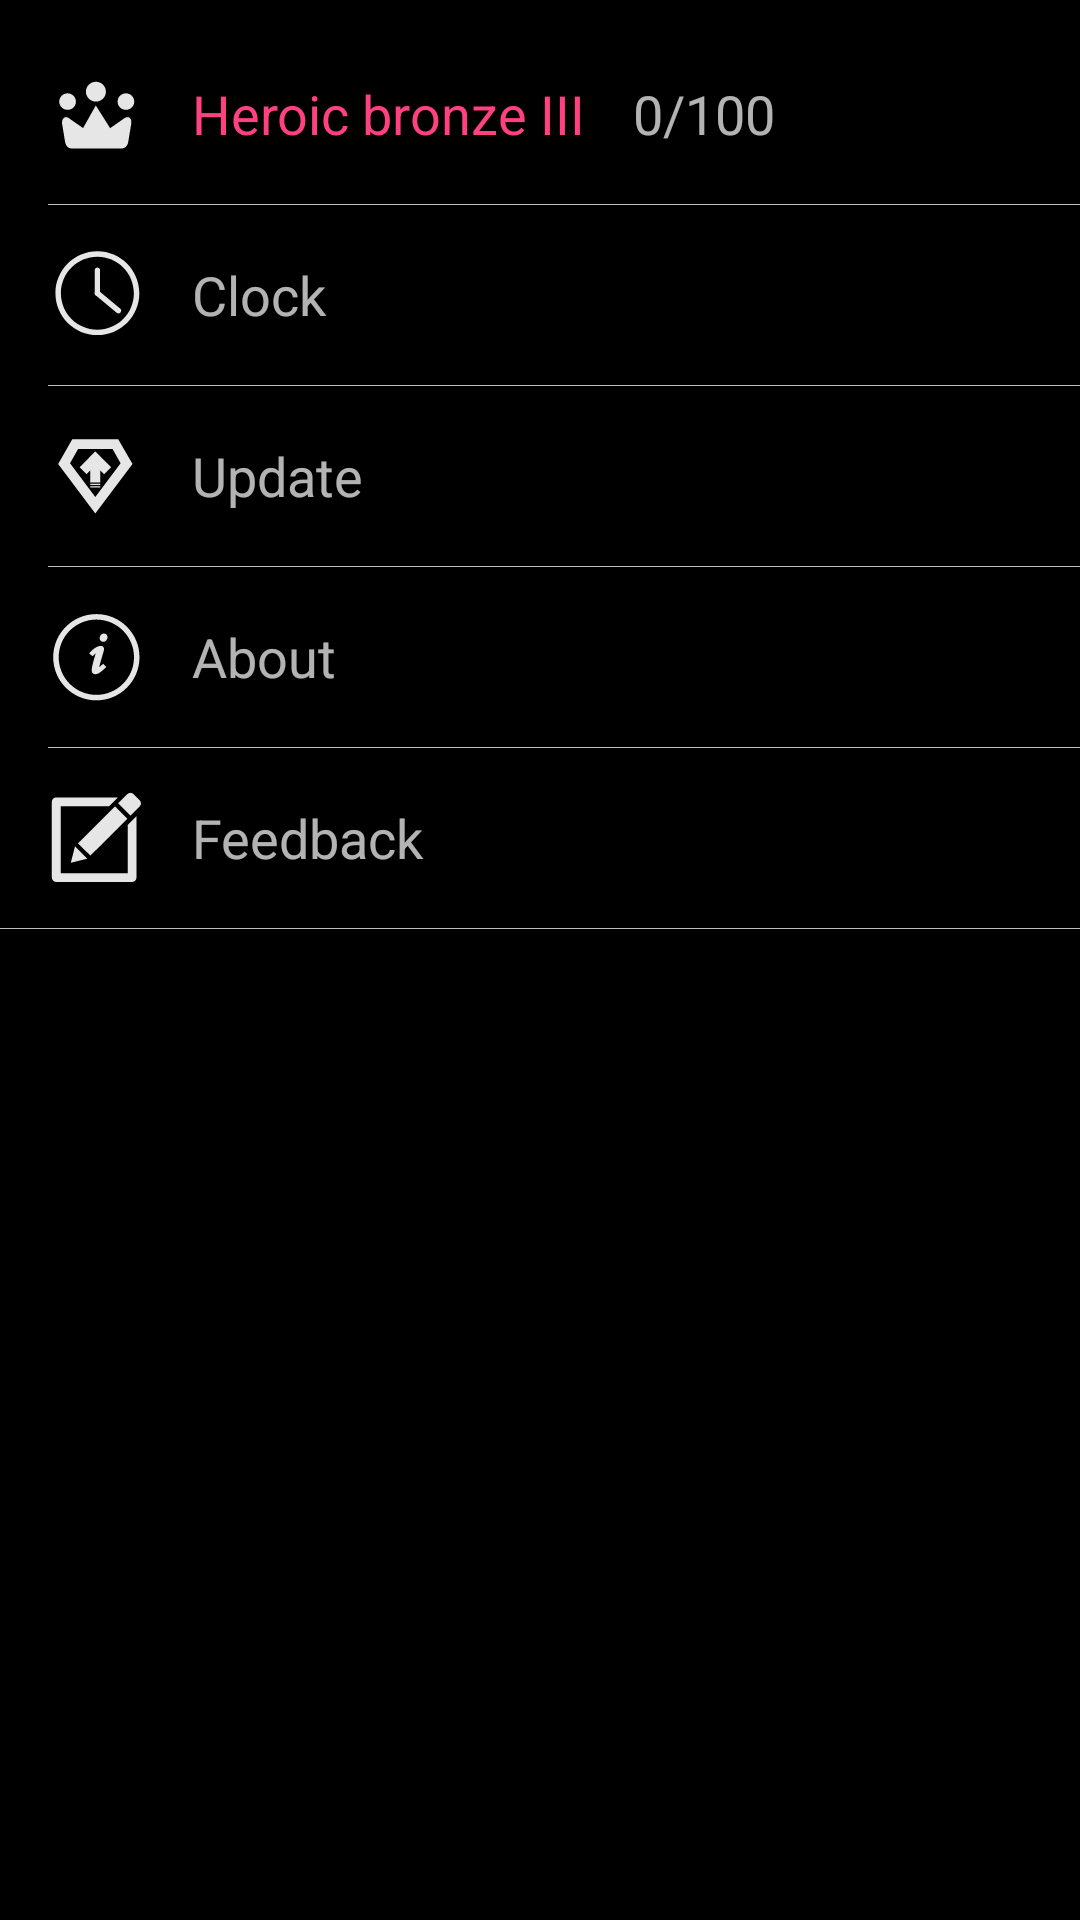

Here is an Android app screen rendered from its layout file. Give the layout XML and the strings, colors and styles it references.
<!-- AndroidManifest.xml: application theme AppTheme -->
<!-- res/layout/content_my.xml -->
<?xml version="1.0" encoding="utf-8"?>
<android.support.v4.widget.NestedScrollView
    xmlns:android="http://schemas.android.com/apk/res/android"
    xmlns:app="http://schemas.android.com/apk/res-auto"
    xmlns:tools="http://schemas.android.com/tools"
    android:layout_width="match_parent"
    android:layout_height="match_parent"
    app:layout_behavior="@string/appbar_scrolling_view_behavior"
    tools:context=".my.MyActivity"
    tools:showIn="@layout/activity_my">

    <android.support.constraint.ConstraintLayout
        android:layout_width="match_parent"
        android:layout_height="match_parent">

        <TextView
            android:id="@+id/tv_about"
            android:layout_width="0dp"
            android:layout_height="60dp"
            android:drawableLeft="@drawable/vector_drawable_about"
            android:drawablePadding="16dp"
            android:gravity="center_vertical"
            android:paddingLeft="16dp"
            android:text="About"
            android:textSize="18sp"
            app:layout_constraintEnd_toEndOf="parent"
            app:layout_constraintHorizontal_bias="0.0"
            app:layout_constraintStart_toStartOf="parent"
            app:layout_constraintTop_toBottomOf="@+id/view8" />

        <View
            android:id="@+id/view7"
            android:layout_width="0dp"
            android:layout_height="0.3dp"
            android:layout_marginStart="16dp"
            android:background="@color/colorGrey"
            app:layout_constraintEnd_toEndOf="parent"
            app:layout_constraintStart_toStartOf="parent"
            app:layout_constraintTop_toBottomOf="@+id/linearLayout" />

        <TextView
            android:id="@+id/tv_update"
            android:layout_width="0dp"
            android:layout_height="60dp"
            android:drawableLeft="@drawable/vector_drawable_update"
            android:drawablePadding="16dp"
            android:gravity="center_vertical"
            android:paddingLeft="16dp"
            android:text="Update"
            android:textSize="18sp"
            app:layout_constraintEnd_toEndOf="parent"
            app:layout_constraintHorizontal_bias="0.0"
            app:layout_constraintStart_toStartOf="parent"
            app:layout_constraintTop_toBottomOf="@+id/view11" />

        <View
            android:id="@+id/view9"
            android:layout_width="0dp"
            android:layout_height="0.3dp"
            android:layout_marginStart="16dp"
            android:background="@color/colorGrey"
            app:layout_constraintEnd_toEndOf="parent"
            app:layout_constraintHorizontal_bias="0.0"
            app:layout_constraintStart_toStartOf="parent"
            app:layout_constraintTop_toBottomOf="@+id/tv_about" />

        <LinearLayout
            android:id="@+id/linearLayout"
            android:layout_width="0dp"
            android:layout_height="60dp"
            android:layout_marginTop="8dp"
            android:gravity="center_vertical"
            android:orientation="horizontal"
            app:layout_constraintEnd_toEndOf="parent"
            app:layout_constraintStart_toStartOf="parent"
            app:layout_constraintTop_toTopOf="parent">

            <ImageView
                android:id="@+id/imageView"
                android:layout_width="wrap_content"
                android:layout_height="wrap_content"
                android:layout_marginStart="16dp"
                app:srcCompat="@drawable/vector_drawable_rank"
                tools:layout_editor_absoluteX="16dp"
                tools:layout_editor_absoluteY="26dp" />

            <TextView
                android:id="@+id/tv_level"
                android:layout_width="wrap_content"
                android:layout_height="wrap_content"
                android:layout_marginLeft="16dp"
                android:text="@string/heroic_bronze"
                android:textColor="@color/colorAccent"
                android:textSize="18sp"
                tools:layout_editor_absoluteX="46dp"
                tools:layout_editor_absoluteY="102dp" />

            <TextView
                android:id="@+id/tv_level_progress"
                android:layout_width="wrap_content"
                android:layout_height="wrap_content"
                android:layout_marginLeft="16dp"
                android:text="0/100"
                android:textSize="18sp"
                tools:layout_editor_absoluteX="168dp"
                tools:layout_editor_absoluteY="125dp" />

        </LinearLayout>

        <View
            android:id="@+id/view8"
            android:layout_width="0dp"
            android:layout_height="0.3dp"
            android:layout_marginStart="16dp"
            android:layout_weight="1"
            android:background="@color/colorGrey"
            app:layout_constraintEnd_toEndOf="parent"
            app:layout_constraintHorizontal_bias="1.0"
            app:layout_constraintStart_toStartOf="parent"
            app:layout_constraintTop_toBottomOf="@+id/tv_update" />

        <TextView
            android:id="@+id/tv_feedback"
            android:layout_width="0dp"
            android:layout_height="60dp"
            android:layout_marginEnd="7dp"
            android:drawableLeft="@drawable/vector_drawable_feedback"
            android:drawablePadding="16dp"
            android:gravity="center_vertical"
            android:paddingLeft="16dp"
            android:text="Feedback"
            android:textSize="18sp"
            app:layout_constraintEnd_toEndOf="parent"
            app:layout_constraintStart_toStartOf="parent"
            app:layout_constraintTop_toBottomOf="@+id/view9" />

        <View
            android:id="@+id/view10"
            android:layout_width="0dp"
            android:layout_height="0.3dp"
            android:layout_weight="1"
            android:background="@color/colorGrey"
            app:layout_constraintEnd_toEndOf="parent"
            app:layout_constraintHorizontal_bias="0.0"
            app:layout_constraintStart_toStartOf="parent"
            app:layout_constraintTop_toBottomOf="@+id/tv_feedback" />

        <TextView
            android:id="@+id/tv_clock"
            android:layout_width="0dp"
            android:layout_height="60dp"
            android:drawableLeft="@drawable/vector_drawable_clock"
            android:drawablePadding="16dp"
            android:gravity="center_vertical"
            android:paddingLeft="16dp"
            android:text="Clock"
            android:textSize="18sp"
            app:layout_constraintEnd_toEndOf="parent"
            app:layout_constraintStart_toStartOf="parent"
            app:layout_constraintTop_toBottomOf="@+id/view7" />

        <View
            android:id="@+id/view11"
            android:layout_width="0dp"
            android:layout_height="0.3dp"
            android:layout_marginStart="16dp"
            android:layout_weight="1"
            android:background="@color/colorGrey"
            app:layout_constraintEnd_toEndOf="parent"
            app:layout_constraintHorizontal_bias="0.0"
            app:layout_constraintStart_toStartOf="parent"
            app:layout_constraintTop_toBottomOf="@+id/tv_clock" />
    </android.support.constraint.ConstraintLayout>

</android.support.v4.widget.NestedScrollView>
<!-- res/layout/activity_my.xml (included above) -->
<?xml version="1.0" encoding="utf-8"?>
<FrameLayout xmlns:android="http://schemas.android.com/apk/res/android"
    xmlns:tools="http://schemas.android.com/tools"
    android:id="@+id/my_container"
    android:layout_width="match_parent"
    android:layout_height="match_parent"
    android:fitsSystemWindows="true"
    tools:context=".my.MyActivity">
</FrameLayout>
<!-- resources referenced by this layout -->
<resources>
  <color name="colorAccent">#FF4081</color>
  <color name="colorGrey">#BEBEBE</color>
  <!-- drawable vector_drawable_clock (drawable) -->
  <?xml version="1.0" encoding="utf-8"?>
  <vector xmlns:android="http://schemas.android.com/apk/res/android" android:viewportWidth="1024"
      android:viewportHeight="1024" android:width="32dp" android:height="32dp">
      <path android:fillColor="#E6E6E6"
          android:pathData="M526.813892 939.91493c-246.697635 0-447.39868-200.706161-447.39868-447.402773 0-246.697635 200.702068-447.400726 447.39868-447.400726 246.695588 0 447.40175 200.703091 447.40175 447.400726C974.215642 739.208768 773.510504 939.91493 526.813892 939.91493zM526.813892 103.32118c-214.601636 0-389.189953 174.591387-389.189953 389.192s174.588317 389.193023 389.189953 389.193023 389.190977-174.59241 389.190977-389.193023S741.415528 103.32118 526.813892 103.32118z" />
      <path android:fillColor="#E6E6E6"
          android:pathData="M526.813892 521.618055c-16.074094 0-29.104875-13.029758-29.104875-29.104875L497.709017 248.359484c0-16.075117 13.029758-29.104875 29.104875-29.104875 16.074094 0 29.102828 13.029758 29.102828 29.104875l0 244.152672C555.918767 508.587274 542.887986 521.618055 526.813892 521.618055z" />
      <path android:fillColor="#E6E6E6"
          android:pathData="M751.572866 708.555631c-6.561439 0-13.159718-2.206248-18.596544-6.729262L508.205069 514.888793c-12.361539-10.277064-14.045901-28.629038-3.767813-40.986483 10.278087-12.358469 28.628014-14.046924 40.986483-3.768837L770.196015 657.075143c12.360516 10.277064 14.043854 28.629038 3.765767 40.984437C768.205685 704.981223 759.916904 708.555631 751.572866 708.555631z" />
  </vector>
  <!-- drawable vector_drawable_feedback (drawable) -->
  <?xml version="1.0" encoding="utf-8"?>
  <vector xmlns:android="http://schemas.android.com/apk/res/android" android:viewportWidth="1024"
      android:viewportHeight="1024" android:width="32dp" android:height="32dp">
      <path android:fillColor="#E6E6E6"
          android:pathData="M977.9 175.3l-98.6 98.4-131.4-131.2 98.6-98.4c18.2-18.1 47.6-18.1 65.7 0l65.7 65.6c18.2 18.1 18.2 47.5 0 65.6zM287.4 601.5l131.5 131.2-175.3 43.7 43.8-174.9z m559.1-295L452 699.9 320.5 568.8 715 175.3l131.5 131.2zM134.7 172v715.7h716.1V371.4l93.4-93.4v656.4c0 25.8-20.9 46.7-46.7 46.7H88c-25.8 0-46.7-20.9-46.7-46.7v-809c0-25.8 20.9-46.7 46.7-46.7h659.4L654 172H134.7z" />
  </vector>
  <!-- drawable vector_drawable_update (drawable) -->
  <?xml version="1.0" encoding="utf-8"?>
  <vector xmlns:android="http://schemas.android.com/apk/res/android" android:viewportWidth="1024"
      android:viewportHeight="1024"
      android:width="32dp"
      android:height="32dp">
      <path android:fillColor="#E6E6E6"
          android:pathData="M749.26110963 118.97560516h-490.36882679L108.21291301 383.32537691l396.52465762 528.69954326 396.52465741-528.69954326-152.00111841-264.34977175z m-514.16030627 256.41927853l85.91367583-150.67936989h367.44618259l85.91367616 150.67936989-269.63676731 360.83743827-269.63676727-360.83743827z" />
      <path android:fillColor="#E6E6E6"
          android:pathData="M451.86761623 594.8051942h105.73990868v13.21748849h-105.73990868zM451.86761623 621.24017132h105.73990868v13.21748849h-105.73990868zM580.07725557 325.16842688l-22.46973066-22.46973047-52.86995428-52.86995432-52.8699544 52.86995432-114.99215062 116.31389964 74.01793595 74.01793606 40.97421467-40.97421453v129.53138803h105.73990868v-129.53138803l40.97421454 40.97421453 74.01793615-74.01793606-92.52242003-93.84416917z" />
  </vector>
  <string name="heroic_bronze">Heroic bronze III</string>
  <style name="AppTheme" parent="Theme.AppCompat.NoActionBar">
          
          
          
          
          <item name="android:windowBackground">@color/colorBlack</item>
      </style>
  <color name="colorBlack">#000000</color>
</resources>
